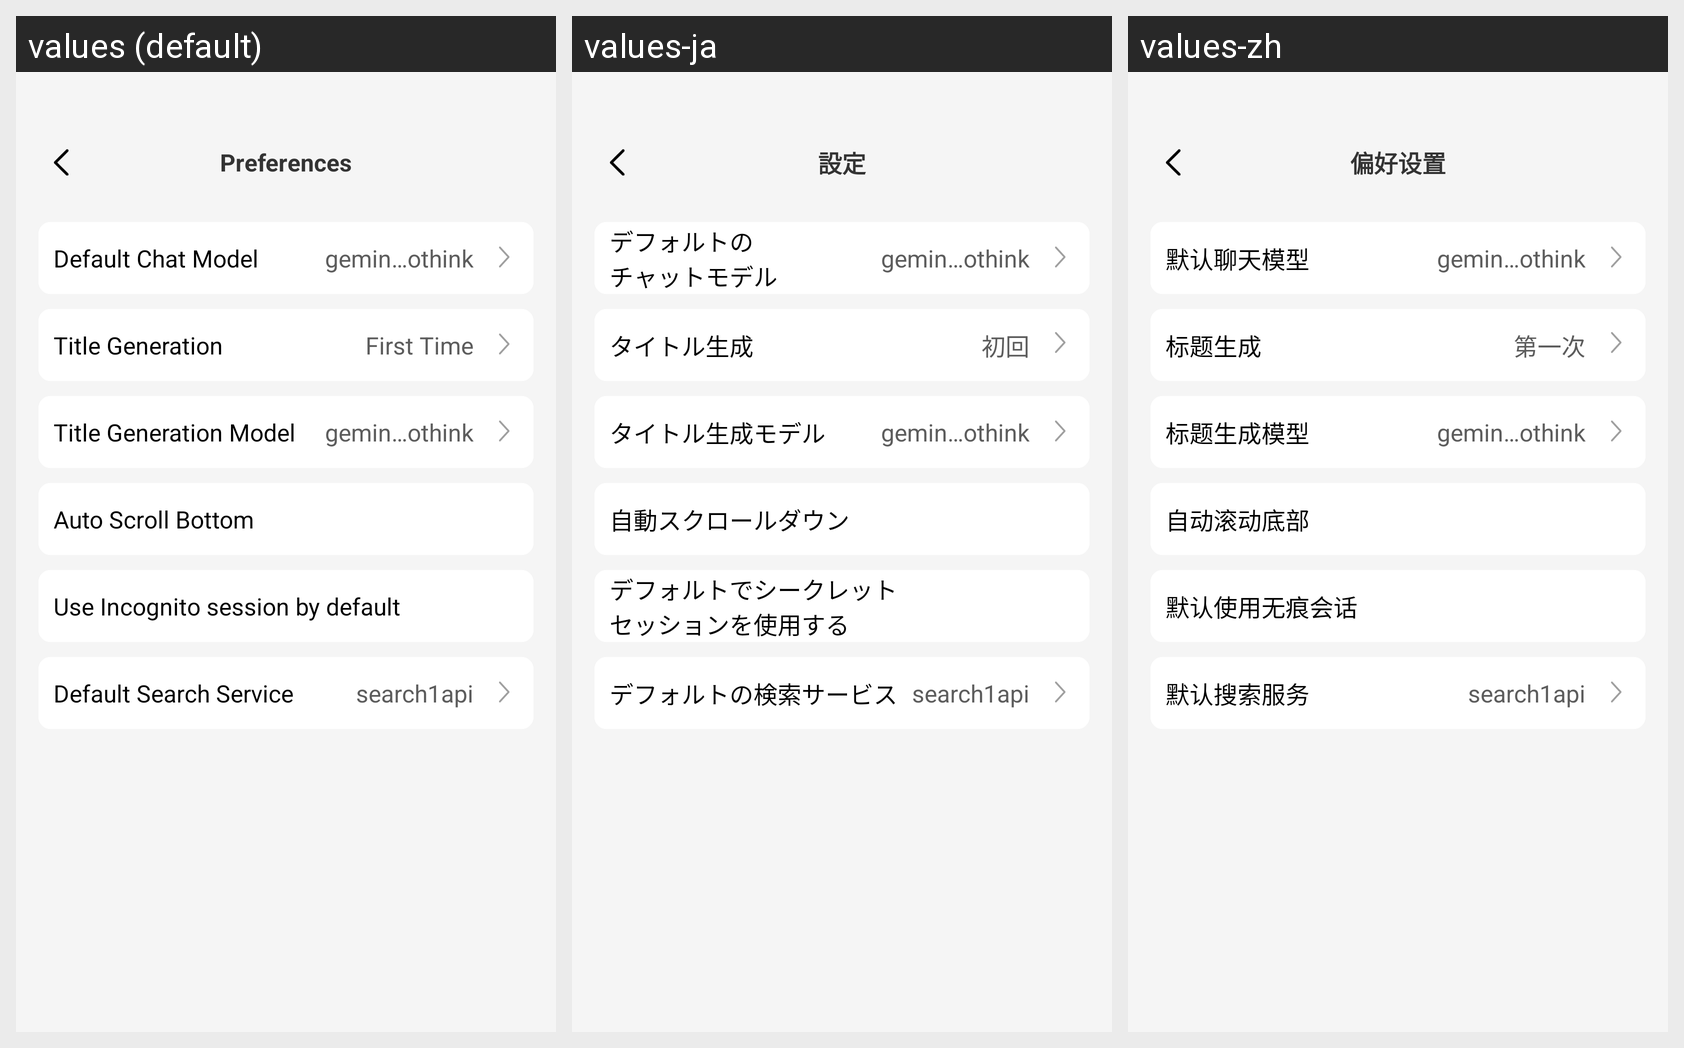

This grid shows one Android layout under several languages. Give, for every string resource on the screen, its name, the default text and each shown locale's text.
Android screen res/layout/activity_preferences.xml rendered under 3 locales, left to right: values (default), values-ja, values-zh. Device: Nexus 5 (rendered at 1080×1920; each locale shown at half size, 540×960, under a caption strip naming it); theme SplashTheme.
Strings drawn on this screen, with the default value and each locale's value (text and hints the layout hard-codes, and strings that could not be matched under every locale, appear in the picture but are not listed):

setting_preferences_title_message
  values: Preferences
  values-ja: 設定
  values-zh: 偏好设置

setting_preferences_default_chat_model_message
  values: Default Chat Model
  values-ja: デフォルトの
      チャットモデル
  values-zh: 默认聊天模型

setting_preferences_build_title_model_time_message
  values: Title Generation
  values-ja: タイトル生成
  values-zh: 标题生成

setting_preferences_build_title_model_time_one_message
  values: First Time
  values-ja: 初回
  values-zh: 第一次

setting_preferences_default_title_model_message
  values: Title Generation Model
  values-ja: タイトル生成モデル
  values-zh: 标题生成模型

setting_preferences_auto_scroll_bottom_message
  values: Auto Scroll Bottom
  values-ja: 自動スクロールダウン
  values-zh: 自动滚动底部

setting_preferences_default_incognito_message
  values: Use Incognito session by default
  values-ja: デフォルトでシークレット 
      セッションを使用する
  values-zh: 默认使用无痕会话

setting_preferences_default_search_message
  values: Default Search Service
  values-ja: デフォルトの検索サービス
  values-zh: 默认搜索服务
